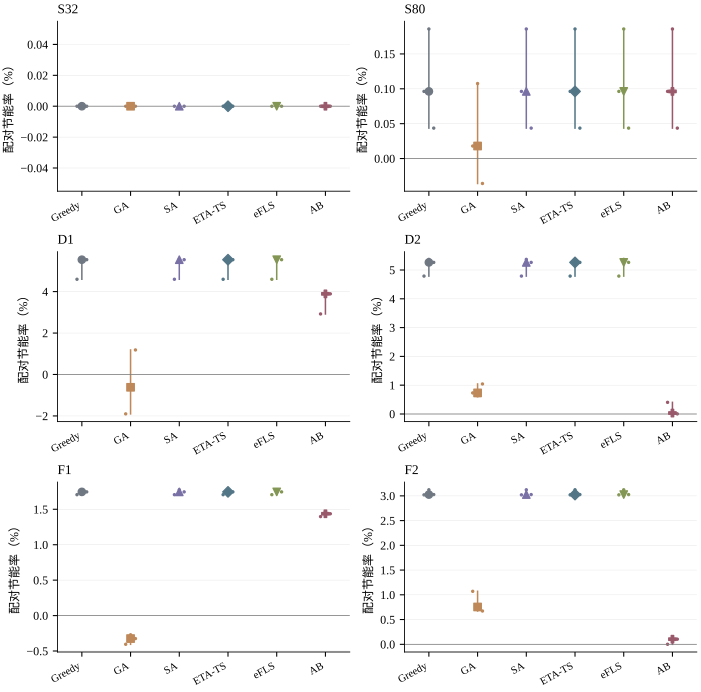

Source data for this figure (header and first rows):
case, seed, baseline, proposed_status, baseline_status, savings_pct, verdict
S32, 101, Greedy, SAFE, SAFE, 0.0, same_plan
S32, 101, GA, SAFE, SAFE, 0.0, same_plan
S32, 101, SA, SAFE, SAFE, 0.0, same_plan
S32, 101, Adapted-ETA-TS, SAFE, SAFE, 0.0, same_plan
S32, 101, Adapted-eFLS, SAFE, SAFE, 0.0, same_plan
S32, 101, AB, SAFE, SAFE, 0.0, same_plan
S32, 102, Greedy, SAFE, SAFE, 0.0, same_plan
S32, 102, GA, SAFE, SAFE, 0.0, same_plan
S32, 102, SA, SAFE, SAFE, 0.0, same_plan
S32, 102, Adapted-ETA-TS, SAFE, SAFE, 0.0, same_plan
S32, 102, Adapted-eFLS, SAFE, SAFE, 0.0, same_plan
S32, 102, AB, SAFE, SAFE, 0.0, same_plan
S32, 103, Greedy, SAFE, SAFE, 0.0, same_plan
S32, 103, GA, SAFE, SAFE, 0.0, same_plan
S32, 103, SA, SAFE, SAFE, 0.0, same_plan
S32, 103, Adapted-ETA-TS, SAFE, SAFE, 0.0, same_plan
S32, 103, Adapted-eFLS, SAFE, SAFE, 0.0, same_plan
S32, 103, AB, SAFE, SAFE, 0.0, same_plan
S80, 101, Greedy, SAFE, SAFE, 0.09629, strict_win
S80, 101, GA, SAFE, SAFE, 0.01796, strict_win
S80, 101, SA, SAFE, SAFE, 0.09629, strict_win
S80, 101, Adapted-ETA-TS, SAFE, SAFE, 0.09629, strict_win
S80, 101, Adapted-eFLS, SAFE, SAFE, 0.09629, strict_win
S80, 101, AB, SAFE, SAFE, 0.09629, strict_win
S80, 102, Greedy, SAFE, SAFE, 0.1858, strict_win
S80, 102, GA, SAFE, SAFE, 0.1075, strict_win
S80, 102, SA, SAFE, SAFE, 0.1858, strict_win
S80, 102, Adapted-ETA-TS, SAFE, SAFE, 0.1858, strict_win
S80, 102, Adapted-eFLS, SAFE, SAFE, 0.1858, strict_win
S80, 102, AB, SAFE, SAFE, 0.1858, strict_win
S80, 103, Greedy, SAFE, SAFE, 0.04364, strict_win
S80, 103, GA, SAFE, SAFE, -0.03577, strict_loss
S80, 103, SA, SAFE, SAFE, 0.04364, strict_win
S80, 103, Adapted-ETA-TS, SAFE, SAFE, 0.04364, strict_win
S80, 103, Adapted-eFLS, SAFE, SAFE, 0.04364, strict_win
S80, 103, AB, SAFE, SAFE, 0.04364, strict_win
D1, 101, Greedy, SAFE, SAFE, 4.595, strict_win
D1, 101, GA, SAFE, SAFE, -1.9, strict_loss
D1, 101, SA, SAFE, SAFE, 4.595, strict_win
D1, 101, Adapted-ETA-TS, SAFE, SAFE, 4.595, strict_win
D1, 101, Adapted-eFLS, SAFE, SAFE, 4.595, strict_win
D1, 101, AB, SAFE, SAFE, 2.921, strict_win
D1, 102, Greedy, SAFE, SAFE, 5.554, strict_win
D1, 102, GA, SAFE, SAFE, -0.6176, strict_loss
D1, 102, SA, SAFE, SAFE, 5.554, strict_win
D1, 102, Adapted-ETA-TS, SAFE, SAFE, 5.554, strict_win
D1, 102, Adapted-eFLS, SAFE, SAFE, 5.554, strict_win
D1, 102, AB, SAFE, SAFE, 3.892, strict_win
D1, 103, Greedy, SAFE, SAFE, 5.539, strict_win
D1, 103, GA, SAFE, SAFE, 1.184, strict_win
D1, 103, SA, SAFE, SAFE, 5.539, strict_win
D1, 103, Adapted-ETA-TS, SAFE, SAFE, 5.539, strict_win
D1, 103, Adapted-eFLS, SAFE, SAFE, 5.539, strict_win
D1, 103, AB, SAFE, SAFE, 3.89, strict_win
D2, 101, Greedy, SAFE, SAFE, 4.788, strict_win
D2, 101, GA, SAFE, SAFE, 0.7308, strict_win
D2, 101, SA, SAFE, SAFE, 4.788, strict_win
D2, 101, Adapted-ETA-TS, SAFE, SAFE, 4.788, strict_win
D2, 101, Adapted-eFLS, SAFE, SAFE, 4.788, strict_win
D2, 101, AB, SAFE, SAFE, 0.4034, strict_win
... 48 more rows
